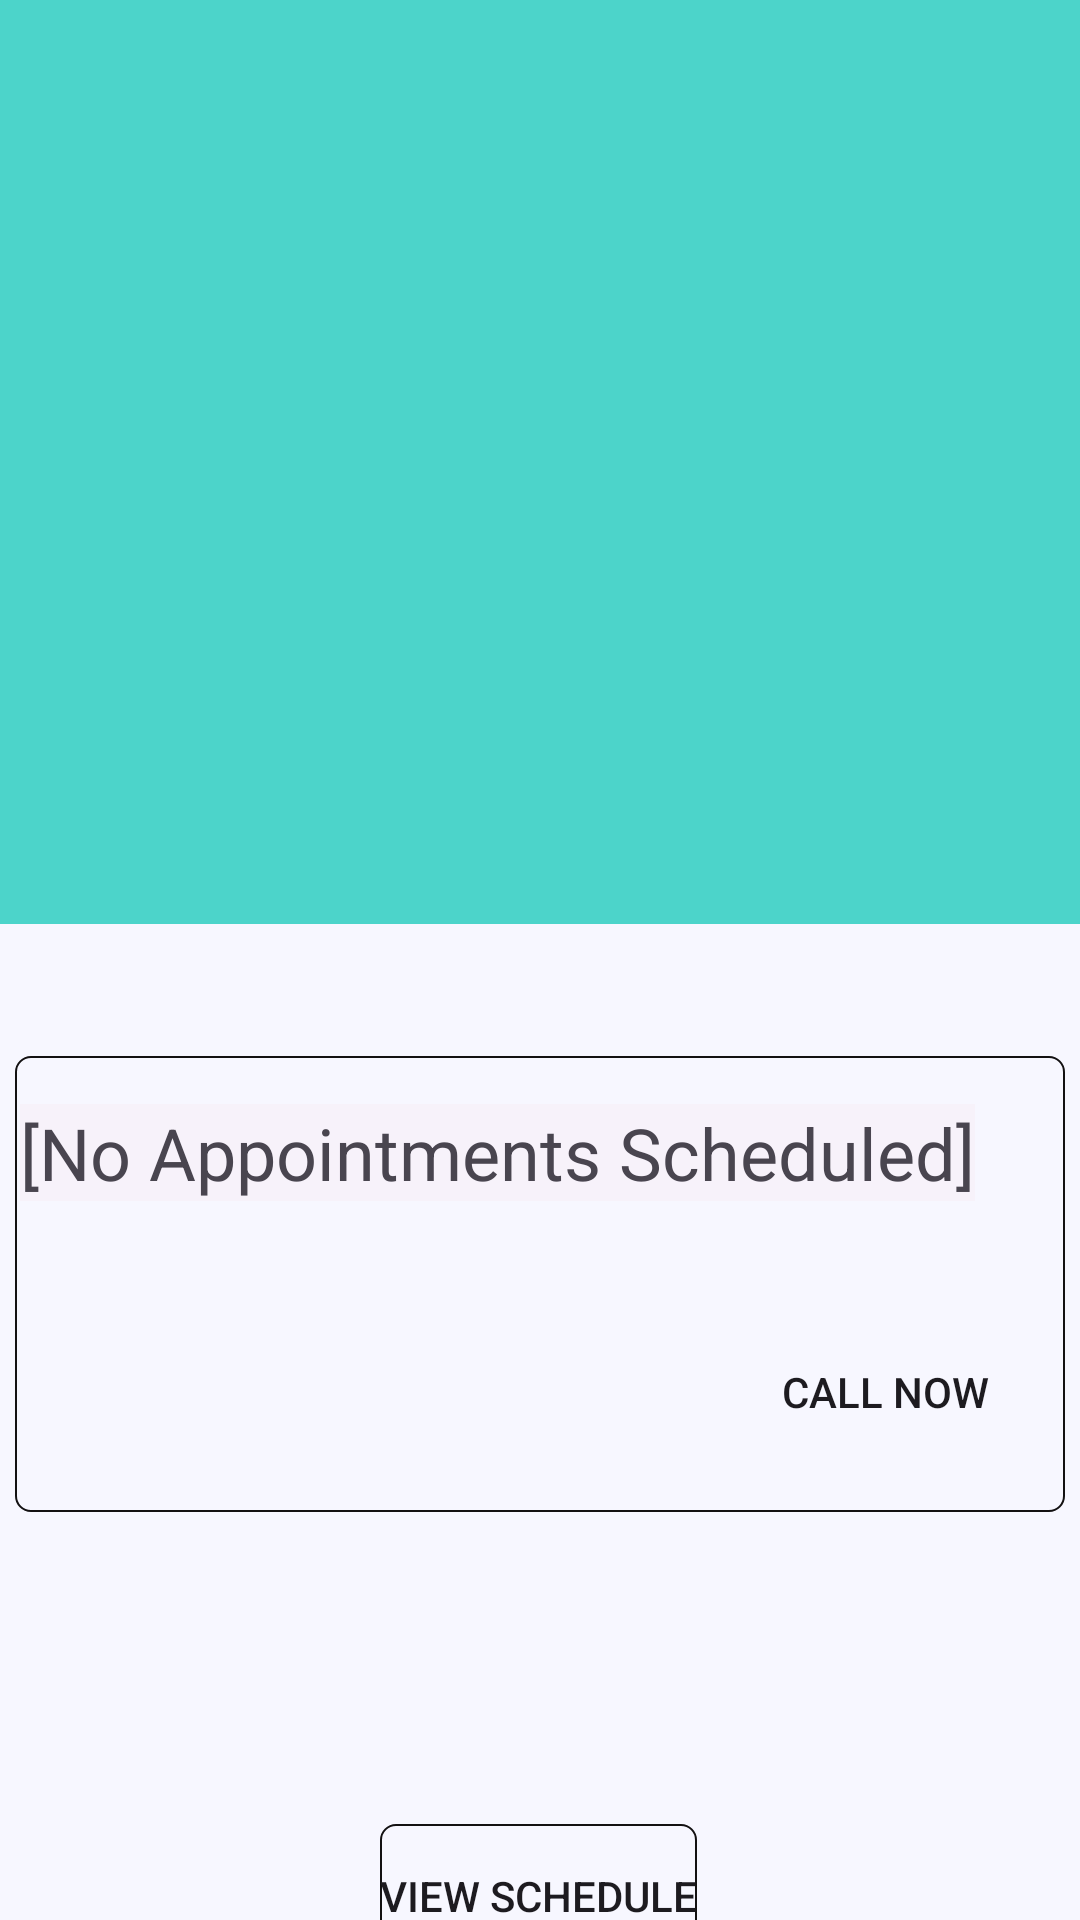

Android layout source for this screen:
<!-- AndroidManifest.xml: application theme Base.Theme.Healthcare -->
<!-- res/layout/fragment_doc_home_page.xml -->
<?xml version="1.0" encoding="utf-8"?>
<androidx.constraintlayout.widget.ConstraintLayout xmlns:android="http://schemas.android.com/apk/res/android"
    xmlns:app="http://schemas.android.com/apk/res-auto"
    xmlns:tools="http://schemas.android.com/tools"
    android:layout_width="match_parent"
    android:layout_height="match_parent"
    tools:context=".HomePageFrag" >

    <androidx.constraintlayout.widget.ConstraintLayout
        android:id="@+id/constraintLayout"
        android:layout_width="0dp"
        android:layout_height="308dp"
        android:background="@color/accent_blue"
        app:layout_constraintBottom_toBottomOf="parent"
        app:layout_constraintEnd_toEndOf="parent"
        app:layout_constraintHorizontal_bias="0.0"
        app:layout_constraintStart_toStartOf="parent"
        app:layout_constraintTop_toTopOf="parent"
        app:layout_constraintVertical_bias="0.0">

        <TextView
            android:id="@+id/dynamicGreeting"
            style="@style/greetingTextView"
            android:layout_width="wrap_content"
            android:layout_height="wrap_content"
            android:layout_marginStart="188dp"
            android:layout_marginTop="52dp"
            android:layout_marginEnd="188dp"
            android:autoSizeTextType="uniform"
            android:background="@color/accent_blue"
            android:fontFamily="@font/amaranth_bold"
            android:paddingLeft="15dp"
            android:paddingRight="15dp"
            android:text=""
            android:textAlignment="center"
            android:textSize="48sp"
            android:textStyle="bold"
            app:layout_constraintBottom_toBottomOf="parent"
            app:layout_constraintEnd_toEndOf="parent"
            app:layout_constraintLeft_toLeftOf="parent"
            app:layout_constraintRight_toRightOf="parent"
            app:layout_constraintStart_toStartOf="parent"
            app:layout_constraintTop_toTopOf="parent" />
    </androidx.constraintlayout.widget.ConstraintLayout>

    <androidx.constraintlayout.widget.ConstraintLayout
        android:id="@+id/upcomingAppt"
        android:layout_width="350dp"
        android:layout_height="152dp"
        android:layout_marginTop="44dp"
        android:background="@drawable/border"
        android:elevation="25dp"
        app:layout_constraintBottom_toBottomOf="parent"
        app:layout_constraintEnd_toEndOf="parent"
        app:layout_constraintHorizontal_bias="0.5"
        app:layout_constraintStart_toStartOf="parent"
        app:layout_constraintTop_toBottomOf="@+id/constraintLayout"
        app:layout_constraintVertical_bias="0.0">

        <TextView
            android:id="@+id/userName"
            android:layout_width="wrap_content"
            android:layout_height="wrap_content"
            android:layout_marginTop="16dp"
            android:text="[No Appointments Scheduled]"
            android:background="#F7F2FA"
            android:textSize="24sp"
            app:layout_constraintEnd_toEndOf="parent"
            app:layout_constraintHorizontal_bias="0.054"
            app:layout_constraintStart_toStartOf="parent"
            app:layout_constraintTop_toTopOf="parent" />

        <TextView
            android:id="@+id/docSpecialization"
            android:layout_width="wrap_content"
            android:layout_height="wrap_content"
            android:layout_marginStart="10dp"
            android:layout_marginTop="27dp"
            android:background="#F7F2FA"
            android:text=""
            android:textSize="10sp"
            app:layout_constraintEnd_toEndOf="parent"
            app:layout_constraintHorizontal_bias="0.0"
            app:layout_constraintStart_toEndOf="@+id/userName"
            app:layout_constraintTop_toTopOf="parent" />

        <TextView
            android:id="@+id/apptTime"
            android:layout_width="wrap_content"
            android:layout_height="wrap_content"
            android:layout_marginStart="12dp"
            android:layout_marginTop="12dp"
            android:background="#F7F2FA"
            android:text=""
            android:textSize="20sp"
            app:layout_constraintStart_toStartOf="parent"
            app:layout_constraintTop_toBottomOf="@+id/userName" />

        <TextView
            android:id="@+id/docAddress"
            android:layout_width="wrap_content"
            android:layout_height="wrap_content"
            android:layout_marginStart="12dp"
            android:layout_marginTop="16dp"
            android:background="#F7F2FA"
            android:text=""
            app:layout_constraintStart_toStartOf="parent"
            app:layout_constraintTop_toBottomOf="@+id/apptTime" />
        <Button
            android:id="@+id/callBtn"
            android:layout_width="wrap_content"
            android:layout_height="wrap_content"
            android:layout_marginTop="88dp"
            android:layout_marginEnd="16dp"
            android:background="@drawable/callbutton"
            android:text="Call Now"
            app:layout_constraintEnd_toEndOf="parent"
            app:layout_constraintTop_toTopOf="parent" />

    </androidx.constraintlayout.widget.ConstraintLayout>

    <androidx.constraintlayout.widget.ConstraintLayout
        android:id="@+id/buttonPanel"
        android:layout_width="match_parent"
        android:layout_height="139dp"
        android:layout_marginTop="88dp"
        android:background="@color/white"
        android:orientation="vertical"
        app:layout_constraintEnd_toEndOf="parent"
        app:layout_constraintStart_toStartOf="parent"
        app:layout_constraintTop_toBottomOf="@+id/upcomingAppt">

        <Button
            android:id="@+id/viewSchedule"
            android:layout_width="wrap_content"
            android:layout_height="wrap_content"
            android:layout_marginTop="16dp"
            android:background="@drawable/border"
            android:text="View Schedule"
            app:layout_constraintEnd_toEndOf="parent"
            app:layout_constraintHorizontal_bias="0.498"
            app:layout_constraintStart_toStartOf="parent"
            app:layout_constraintTop_toTopOf="parent" />

        <Button
            android:id="@+id/signOutButton"
            android:layout_width="wrap_content"
            android:layout_height="wrap_content"
            android:layout_marginTop="8dp"
            android:background="@drawable/border"
            android:text="Sign Out"
            app:layout_constraintBottom_toBottomOf="parent"
            app:layout_constraintEnd_toEndOf="parent"
            app:layout_constraintHorizontal_bias="0.498"
            app:layout_constraintStart_toStartOf="parent"
            app:layout_constraintTop_toBottomOf="@+id/viewSchedule" />


    </androidx.constraintlayout.widget.ConstraintLayout>


</androidx.constraintlayout.widget.ConstraintLayout>
<!-- resources referenced by this layout -->
<resources>
  <color name="accent_blue">#4cd4ca</color>
  <color name="white">#F7F7FF</color>
  <!-- drawable border (drawable) -->
  <?xml version="1.0" encoding="utf-8"?>
  <shape xmlns:android="http://schemas.android.com/apk/res/android">
  
      <stroke
  
          android:width="0.5dp"
          android:color="@color/black"/>
  
      <corners
  
          android:radius="5dp"/>
  
  </shape>
  <style name="greetingTextView">
          <item name="android:textColor">#A6F3ED</item>
  
      </style>
  <style name="Base.Theme.Healthcare" parent="Theme.Material3.DayNight.NoActionBar">
          <item name="colorPrimary">@color/accent_blue</item>
          <item name="colorAccent">@color/accent_blue</item>
          <item name="android:background">@color/white</item>
      </style>
  <color name="black">#131112</color>
</resources>
